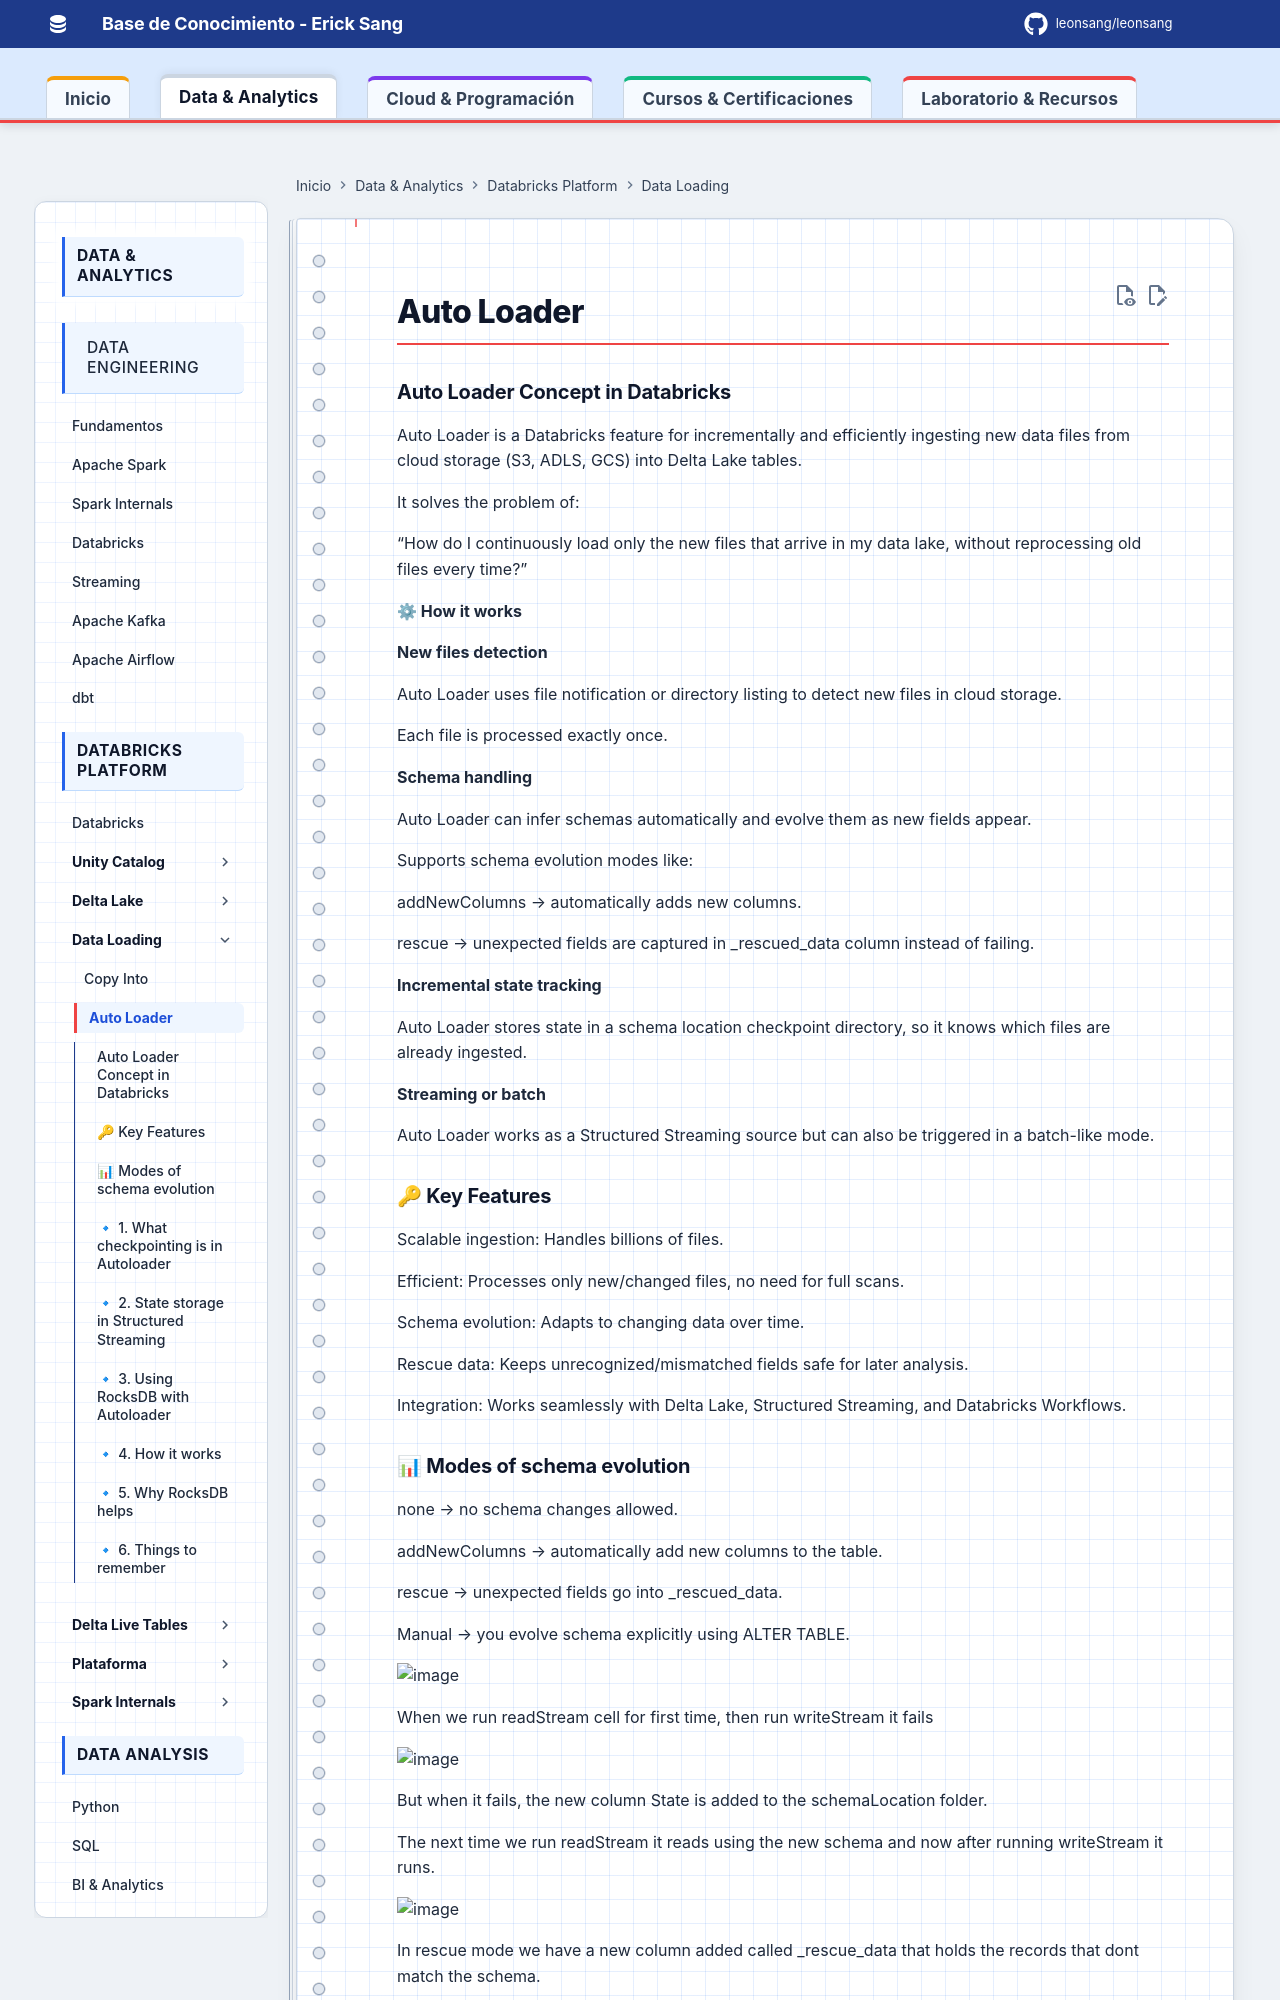

repository: Leonsang/Leonsang · page: databricks/internals/18-AutoLoader_Databricks/index.html · generator: mkdocs

### Auto Loader Concept in Databricks

Auto Loader is a Databricks feature for incrementally and efficiently ingesting new data files from cloud storage (S3, ADLS, GCS) into Delta Lake tables.

It solves the problem of:

“How do I continuously load only the new files that arrive in my data lake, without reprocessing old files every time?”

**⚙ How it works**

**New files detection**

Auto Loader uses file notification or directory listing to detect new files in cloud storage.

Each file is processed exactly once.

**Schema handling**

Auto Loader can infer schemas automatically and evolve them as new fields appear.

Supports schema evolution modes like:

addNewColumns → automatically adds new columns.

rescue → unexpected fields are captured in _rescued_data column instead of failing.

**Incremental state tracking**

Auto Loader stores state in a schema location checkpoint directory, so it knows which files are already ingested.

**Streaming or batch**

Auto Loader works as a Structured Streaming source but can also be triggered in a batch-like mode.

### 🔑 Key Features

Scalable ingestion: Handles billions of files.

Efficient: Processes only new/changed files, no need for full scans.

Schema evolution: Adapts to changing data over time.

Rescue data: Keeps unrecognized/mismatched fields safe for later analysis.

Integration: Works seamlessly with Delta Lake, Structured Streaming, and Databricks Workflows.
